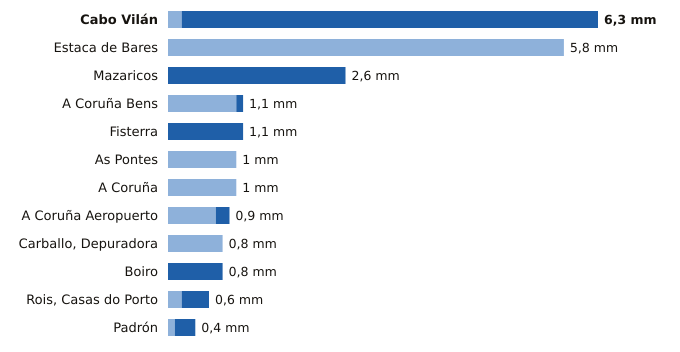

The data file committed next to this chart (first rows):
estacion, provincia, indicativo, mm_6_dias_anteriores, mm_hoy, mm_7_dias, horas_de_hoy
Cabo Vilán, A Coruña, 1393, 0.2, 6.1, 6.3, 22
Estaca de Bares, A Coruña, 1351, 5.8, 0.0, 5.8, 22
Mazaricos, A Coruña, 1406X, 0.0, 2.6, 2.6, 20
A Coruña Bens, A Coruña, 1387D, 1.0, 0.1, 1.1, 22
Fisterra, A Coruña, 1400, 0.0, 1.1, 1.1, 22
As Pontes, A Coruña, 1363X, 1.0, 0.0, 1.0, 19
A Coruña, A Coruña, 1387, 1.0, 0.0, 1.0, 22
A Coruña Aeropuerto, A Coruña, 1387E, 0.7, 0.2, 0.9, 22
Carballo, Depuradora, A Coruña, 1390X, 0.8, 0.0, 0.8, 18
Boiro, A Coruña, 1442U, 0.0, 0.8, 0.8, 19
Rois, Casas do Porto, A Coruña, 1476R, 0.2, 0.4, 0.6, 19
Padrón, A Coruña, 1473A, 0.1, 0.3, 0.4, 22
